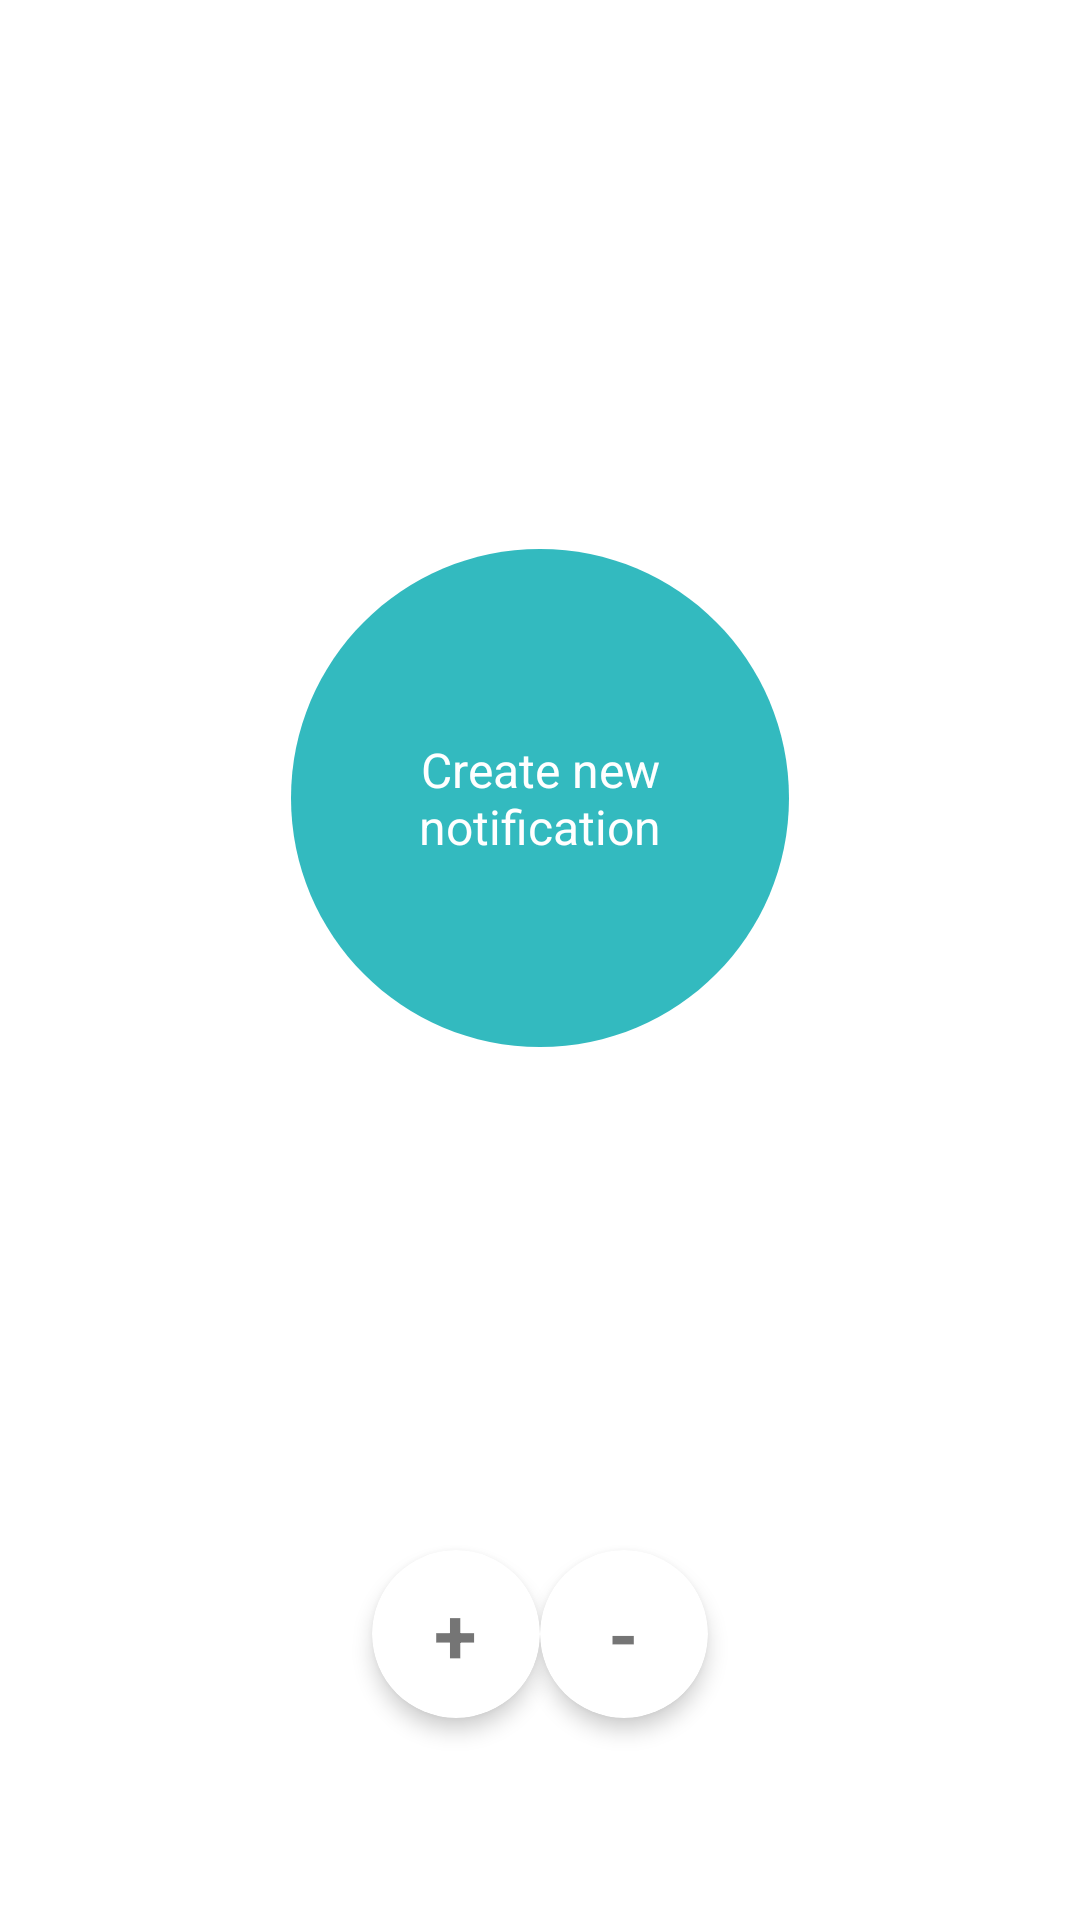

Reconstruct the res/layout file that produces this screen, plus the resources it refers to.
<!-- AndroidManifest.xml: application theme Theme.ViewPagerKotlin -->
<!-- res/layout/fragment_layout.xml -->
<?xml version="1.0" encoding="utf-8"?>
<androidx.constraintlayout.widget.ConstraintLayout xmlns:android="http://schemas.android.com/apk/res/android"
    xmlns:app="http://schemas.android.com/apk/res-auto"
    xmlns:tools="http://schemas.android.com/tools"
    android:layout_width="match_parent"
    android:layout_height="match_parent"
    android:background="@color/blue"
    tools:context=".MainActivity">

    <FrameLayout
        android:id="@+id/add_notification"
        android:layout_width="wrap_content"
        android:layout_height="wrap_content"
        android:layout_marginBottom="@dimen/margin_default"
        android:background="@drawable/ellipse_1"
        app:layout_constraintBottom_toBottomOf="@+id/fl_increment"
        app:layout_constraintLeft_toLeftOf="parent"
        app:layout_constraintRight_toRightOf="parent"
        app:layout_constraintTop_toTopOf="parent" />

    <TextView
        android:id="@+id/textView"
        android:layout_width="@dimen/large_dimen_100"
        android:layout_height="wrap_content"
        android:layout_marginBottom="@dimen/margin_default"
        android:gravity="center"
        android:text="@string/create_new_notification"
        android:textColor="@color/white"
        android:textSize="@dimen/sp_16_text_size"
        app:layout_constraintBottom_toBottomOf="@+id/fl_increment"
        app:layout_constraintLeft_toLeftOf="parent"
        app:layout_constraintRight_toRightOf="parent"
        app:layout_constraintTop_toTopOf="parent" />

    <FrameLayout
        android:id="@+id/fl_increment"
        android:layout_width="wrap_content"
        android:layout_height="wrap_content"
        android:layout_marginTop="100dp"
        android:background="@drawable/rectangle_1"
        app:layout_constraintBottom_toBottomOf="parent"
        app:layout_constraintEnd_toEndOf="parent"
        app:layout_constraintStart_toStartOf="parent"
        app:layout_constraintTop_toBottomOf="@+id/add_notification">


        <TextView
            android:id="@+id/textIncrement"
            android:layout_width="wrap_content"
            android:layout_height="wrap_content"
            android:layout_gravity="center"
            android:textColor="@color/white"
            android:textSize="@dimen/text_size_26"
            android:textStyle="bold"
            tools:text="0" />
    </FrameLayout>

    <androidx.cardview.widget.CardView
        android:id="@+id/removeFragment"
        android:layout_width="@dimen/dp_56_size"
        android:layout_height="@dimen/dp_56_size"
        android:background="@drawable/shape"
        app:cardCornerRadius="@dimen/dp_28_size"
        app:cardElevation="@dimen/card_elevation_size"
        app:layout_constraintBottom_toBottomOf="@+id/fl_increment"
        app:layout_constraintStart_toStartOf="@+id/fl_increment"
        app:layout_constraintTop_toTopOf="@+id/fl_increment">

        <TextView
            android:layout_width="wrap_content"
            android:layout_height="wrap_content"
            android:layout_gravity="center"
            android:text="@string/minus"
            android:textColor="@color/blue"
            android:textSize="@dimen/text_size_26"
            android:textStyle="bold" />

    </androidx.cardview.widget.CardView>

    <androidx.cardview.widget.CardView
        android:id="@+id/add_fragment"
        android:layout_width="@dimen/dp_56_size"
        android:layout_height="@dimen/dp_56_size"
        android:background="@drawable/shape"
        app:cardCornerRadius="@dimen/dp_28_size"
        app:cardElevation="@dimen/card_elevation_size"
        app:layout_constraintBottom_toBottomOf="@+id/fl_increment"
        app:layout_constraintEnd_toEndOf="@+id/fl_increment"
        app:layout_constraintTop_toTopOf="@+id/fl_increment">

        <TextView
            android:layout_width="wrap_content"
            android:layout_height="wrap_content"
            android:layout_gravity="center"
            android:text="@string/plus"
            android:textColor="@color/blue"
            android:textSize="@dimen/text_size_26"
            android:textStyle="bold" />

    </androidx.cardview.widget.CardView>

</androidx.constraintlayout.widget.ConstraintLayout>
<!-- resources referenced by this layout -->
<resources>
  <dimen name="card_elevation_size">4dp</dimen>
  <dimen name="dp_28_size">28dp</dimen>
  <dimen name="dp_56_size">56dp</dimen>
  <dimen name="large_dimen_100">100dp</dimen>
  <dimen name="margin_default">30dp</dimen>
  <dimen name="sp_16_text_size">16sp</dimen>
  <dimen name="text_size_26">26sp</dimen>
  <!-- drawable ellipse_1 (drawable) -->
  <?xml version="1.0" encoding="utf-8"?>
  <vector xmlns:android="http://schemas.android.com/apk/res/android"
      android:width="166dp"
      android:height="166dp"
      android:viewportWidth="166"
      android:viewportHeight="166">
  
      <group>
  
          <clip-path android:pathData="M166 83C166 128.84 128.84 166 83 166C37.1604 166 0 128.84 0 83C0 37.1604 37.1604 0 83 0C128.84 0 166 37.1604 166 83Z" />
  
          <path
              android:fillColor="#33BABF"
              android:pathData="M0 0V166H166V0" />
  
      </group>
  
  </vector>
  <string name="create_new_notification">Create new notification</string>
  <string name="minus">-</string>
  <string name="plus">+</string>
  <style name="Theme.ViewPagerKotlin" parent="Theme.MaterialComponents.DayNight.DarkActionBar">
          
          <item name="colorPrimary">@color/purple_500</item>
          <item name="colorPrimaryVariant">@color/purple_700</item>
          <item name="colorOnPrimary">@color/white</item>
          
          <item name="colorSecondary">@color/teal_200</item>
          <item name="colorSecondaryVariant">@color/teal_700</item>
          <item name="colorOnSecondary">@color/black</item>
          
          <item name="android:statusBarColor" tools:targetApi="l">?attr/colorPrimaryVariant</item>
          
      </style>
  <!-- not gathered from this repository: default colours our renderer supplied (Android Studio template values) -->
  <color name="purple_500">#FF6200EE</color>
  <color name="purple_700">#FF3700B3</color>
  <color name="teal_200">#FF03DAC5</color>
  <color name="teal_700">#FF018786</color>
  <color name="black">#FF000000</color>
  <color name="white">#FFFFFFFF</color>
</resources>
